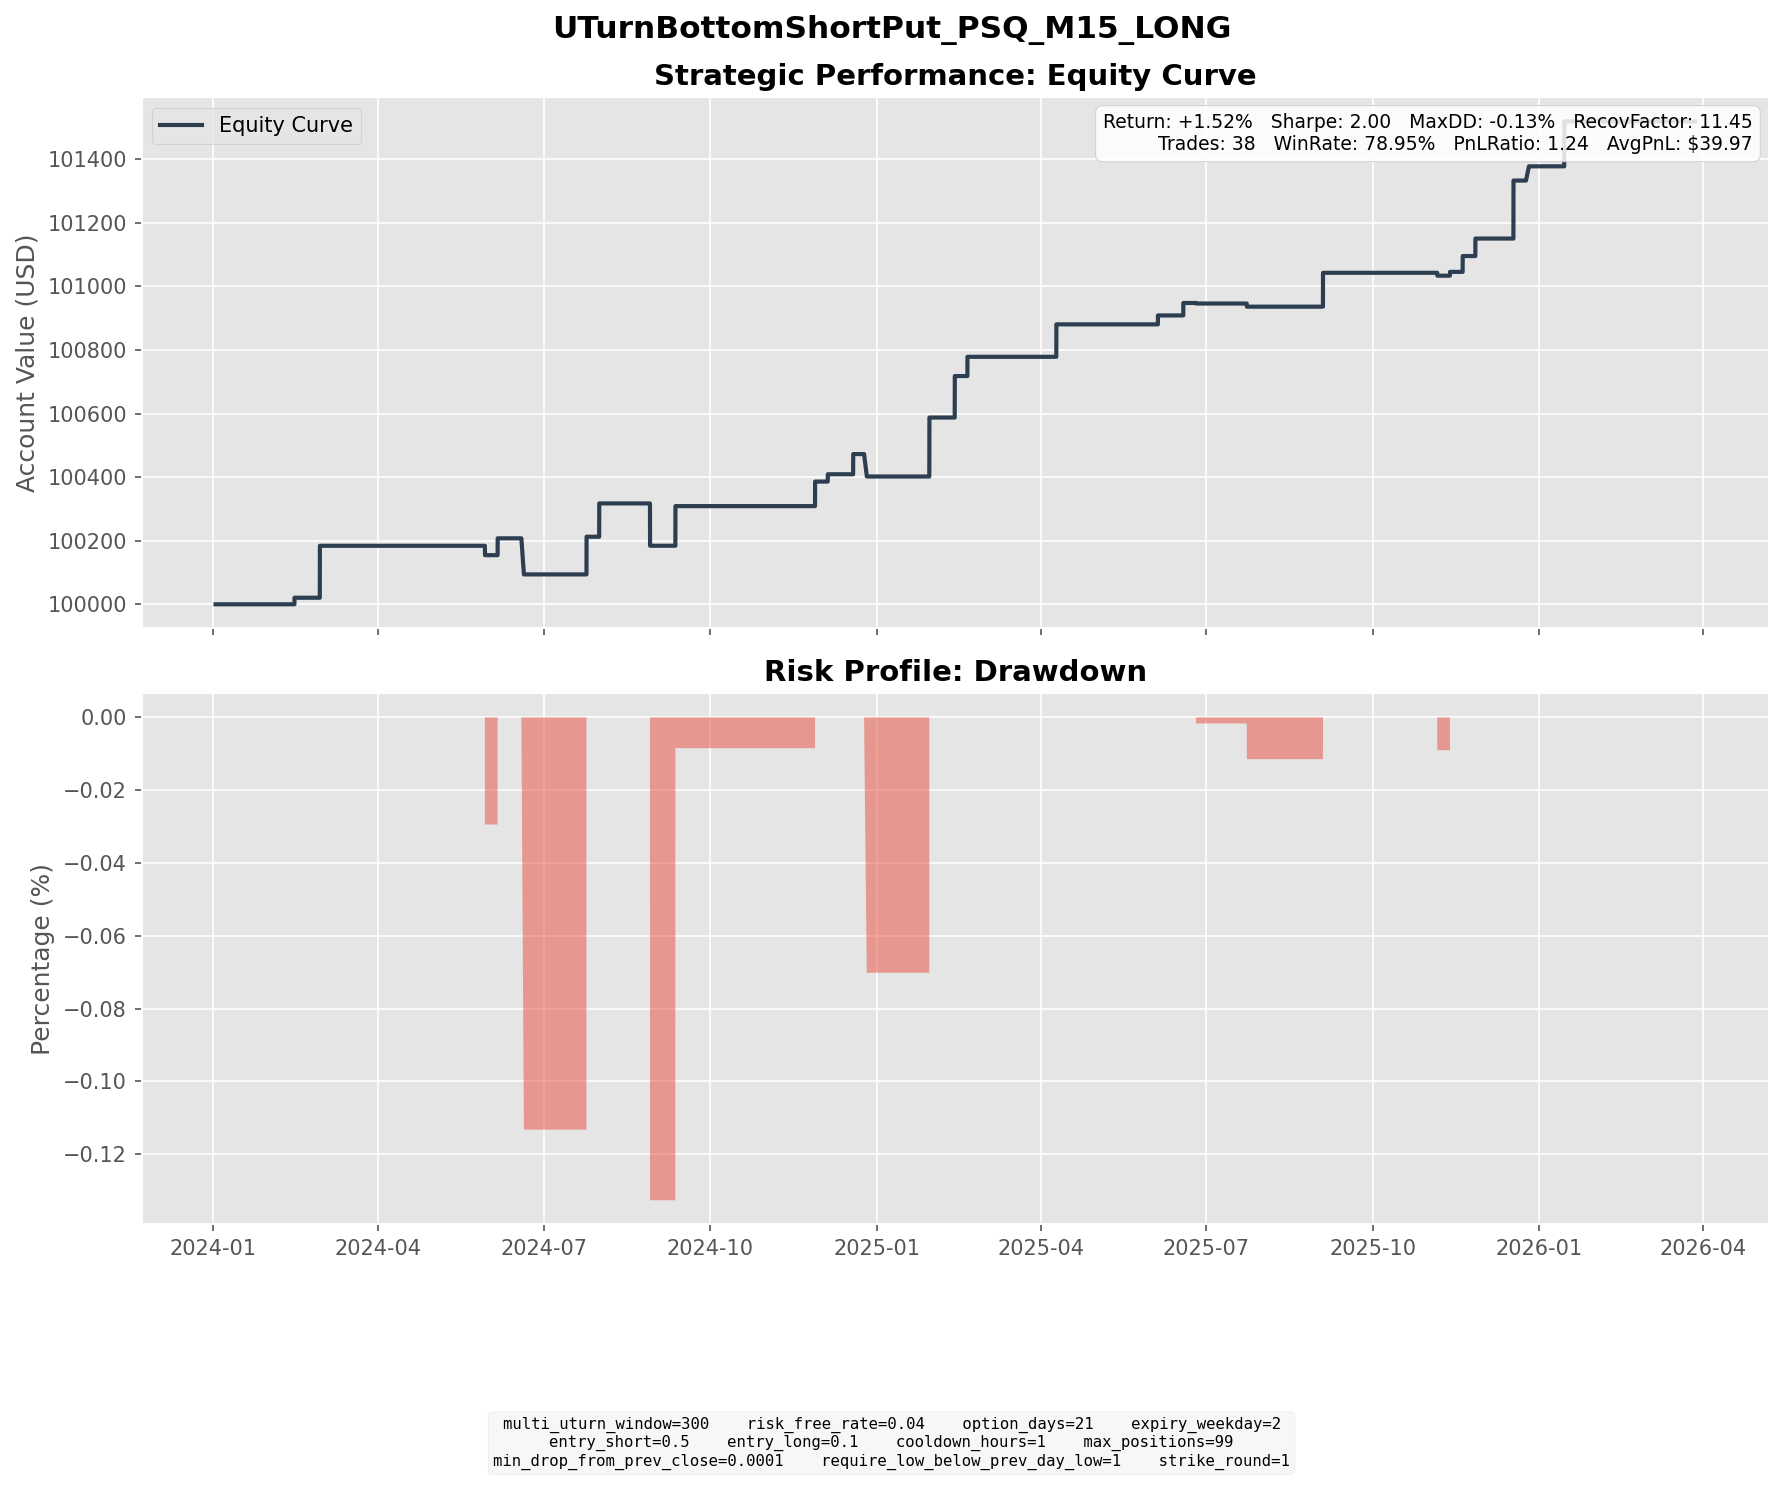

The data file committed next to this chart (first rows):
entry_dt, lock_dt, lock_reason, settlement_dt, close_reason, k1, k2, short_prem, long_prem, net_credit, short_settle, long_settle, final_pnl
2024-01-19 15:15:00, 2024-01-19 15:15:00, direct_entry, 2024-02-14 16:00:00, expiry, 46, 42, 1.289, 0.1823, 1.106, 0.9, 0.0, 0.2063
2024-02-02 14:45:00, 2024-02-02 14:45:00, direct_entry, 2024-02-28 16:00:00, expiry, 45, 41, 1.194, 0.1544, 1.039, 0.0, 0.0, 1.039
2024-02-06 09:30:00, 2024-02-06 09:30:00, direct_entry, 2024-02-28 16:00:00, expiry, 46, 41, 1.553, 0.1075, 1.445, 0.85, 0.0, 0.5954
2024-05-06 15:00:00, 2024-05-06 15:00:00, direct_entry, 2024-05-29 16:00:00, expiry, 45, 40, 1.508, 0.09981, 1.409, 1.88, 0.0, -0.4714
2024-05-07 10:15:00, 2024-05-07 10:15:00, direct_entry, 2024-05-29 16:00:00, expiry, 44, 40, 1.045, 0.1005, 0.9441, 0.88, 0.0, 0.06409
2024-05-07 12:30:00, 2024-05-07 12:30:00, direct_entry, 2024-05-29 16:00:00, expiry, 44, 40, 1.102, 0.1094, 0.9923, 0.88, 0.0, 0.1123
2024-05-15 09:45:00, 2024-05-15 09:45:00, direct_entry, 2024-06-05 16:00:00, expiry, 44, 40, 1.32, 0.1428, 1.178, 1.47, 0.0, -0.2925
2024-05-15 12:30:00, 2024-05-15 12:30:00, direct_entry, 2024-06-05 16:00:00, expiry, 43, 40, 0.9752, 0.1729, 0.8023, 0.47, 0.0, 0.3323
2024-05-15 14:15:00, 2024-05-15 14:15:00, direct_entry, 2024-06-05 16:00:00, expiry, 43, 39, 1.049, 0.08996, 0.9595, 0.47, 0.0, 0.4895
2024-05-23 08:45:00, 2024-05-23 08:45:00, direct_entry, 2024-06-20 04:00:00, expiry, 43, 38, 1.538, 0.1131, 1.425, 2.56, 0.0, -1.135
2024-07-03 12:30:00, 2024-07-03 12:30:00, direct_entry, 2024-07-24 16:00:00, expiry, 40, 36, 1.294, 0.1091, 1.185, 0.0, 0.0, 1.185
2024-07-10 10:15:00, 2024-07-10 10:15:00, direct_entry, 2024-07-31 16:00:00, expiry, 39, 35, 1.127, 0.07945, 1.048, 0.0, 0.0, 1.048
2024-08-07 10:15:00, 2024-08-07 10:15:00, direct_entry, 2024-08-28 16:00:00, expiry, 44, 40, 1.396, 0.1572, 1.239, 2.57, 0.0, -1.331
2024-08-21 10:45:00, 2024-08-21 10:45:00, direct_entry, 2024-09-11 16:00:00, expiry, 41, 37, 1.377, 0.1303, 1.246, 0.0, 0.0, 1.246
2024-11-06 13:45:00, 2024-11-06 13:45:00, direct_entry, 2024-11-27 16:00:00, expiry, 38, 35, 0.8915, 0.1201, 0.7714, 0.0, 0.0, 0.7714
2024-11-07 09:15:00, 2024-11-07 09:15:00, direct_entry, 2024-12-04 16:00:00, expiry, 38, 34, 1.143, 0.1029, 1.04, 0.81, 0.0, 0.2303
2024-11-25 09:45:00, 2024-11-25 09:45:00, direct_entry, 2024-12-18 16:00:00, expiry, 38, 35, 1.002, 0.1574, 0.8449, 0.21, 0.0, 0.6349
2024-12-02 12:15:00, 2024-12-02 12:15:00, direct_entry, 2024-12-26 04:00:00, expiry, 38, 34, 1.244, 0.09875, 1.145, 1.85, 0.0, -0.7051
2025-01-06 08:00:00, 2025-01-06 08:00:00, direct_entry, 2025-01-29 16:00:00, expiry, 37, 33, 1.314, 0.1028, 1.211, 0.14, 0.0, 1.071
2025-01-06 11:30:00, 2025-01-06 11:30:00, direct_entry, 2025-01-29 16:00:00, expiry, 36, 33, 0.904, 0.1203, 0.7837, 0.0, 0.0, 0.7837
2025-01-21 08:00:00, 2025-01-21 08:00:00, direct_entry, 2025-02-12 16:00:00, expiry, 37, 33, 1.192, 0.08101, 1.111, 0.69, 0.0, 0.4208
2025-01-22 12:00:00, 2025-01-22 12:00:00, direct_entry, 2025-02-12 16:00:00, expiry, 36, 33, 1.018, 0.1344, 0.8841, 0.0, 0.0, 0.8841
2025-01-24 10:00:00, 2025-01-24 10:00:00, direct_entry, 2025-02-19 16:00:00, expiry, 36, 33, 1.083, 0.1784, 0.905, 0.3, 0.0, 0.605
2025-03-19 15:15:00, 2025-03-19 15:15:00, direct_entry, 2025-04-09 16:00:00, expiry, 40, 36, 1.102, 0.08074, 1.021, 0.0, 0.0, 1.021
2025-05-13 12:45:00, 2025-05-13 12:45:00, direct_entry, 2025-06-04 16:00:00, expiry, 36, 33, 0.9697, 0.1291, 0.8405, 0.56, 0.0, 0.2805
2025-05-28 09:45:00, 2025-05-28 09:45:00, direct_entry, 2025-06-18 16:00:00, expiry, 36, 33, 1.055, 0.1429, 0.9117, 0.52, 0.0, 0.3917
2025-06-03 13:30:00, 2025-06-03 13:30:00, direct_entry, 2025-06-25 16:00:00, expiry, 35, 32, 0.7902, 0.08703, 0.7032, 0.72, 0.0, -0.01685
2025-06-26 14:45:00, 2025-06-26 14:45:00, direct_entry, 2025-07-23 16:00:00, expiry, 34, 31, 1.061, 0.1596, 0.901, 1.0, 0.0, -0.09902
2025-08-08 12:45:00, 2025-08-08 12:45:00, direct_entry, 2025-09-03 16:00:00, expiry, 33, 29, 1.198, 0.07195, 1.126, 0.06, 0.0, 1.066
2025-10-15 11:00:00, 2025-10-15 11:00:00, direct_entry, 2025-11-05 16:00:00, expiry, 31, 28, 0.9554, 0.08658, 0.8688, 0.96, 0.0, -0.09116
2025-10-20 11:45:00, 2025-10-20 11:45:00, direct_entry, 2025-11-12 16:00:00, expiry, 31, 28, 1.14, 0.1305, 1.01, 0.89, 0.0, 0.12
2025-10-28 15:30:00, 2025-10-28 15:30:00, direct_entry, 2025-11-19 16:00:00, expiry, 29, 27, 0.6071, 0.1094, 0.4978, 0.0, 0.0, 0.4978
2025-10-30 08:00:00, 2025-10-30 08:00:00, direct_entry, 2025-11-26 16:00:00, expiry, 29, 27, 0.7107, 0.1601, 0.5506, 0.0, 0.0, 0.5506
2025-11-20 10:00:00, 2025-11-20 10:00:00, direct_entry, 2025-12-17 16:00:00, expiry, 31, 28, 1.14, 0.1518, 0.9881, 0.0, 0.0, 0.9881
2025-11-24 13:15:00, 2025-11-24 13:15:00, direct_entry, 2025-12-17 16:00:00, expiry, 31, 28, 0.9267, 0.09023, 0.8365, 0.0, 0.0, 0.8365
2025-12-03 15:45:00, 2025-12-03 15:45:00, direct_entry, 2025-12-26 04:00:00, expiry, 30, 27, 0.7933, 0.05617, 0.7371, 0.29, 0.0, 0.4471
2025-12-23 15:30:00, 2025-12-23 15:30:00, direct_entry, 2026-01-14 16:00:00, expiry, 30, 27, 0.7582, 0.055, 0.7032, 0.0, 0.0, 0.7032
2025-12-23 16:30:00, 2025-12-23 16:30:00, direct_entry, 2026-01-14 16:00:00, expiry, 30, 27, 0.7662, 0.05591, 0.7103, 0.0, 0.0, 0.7103
